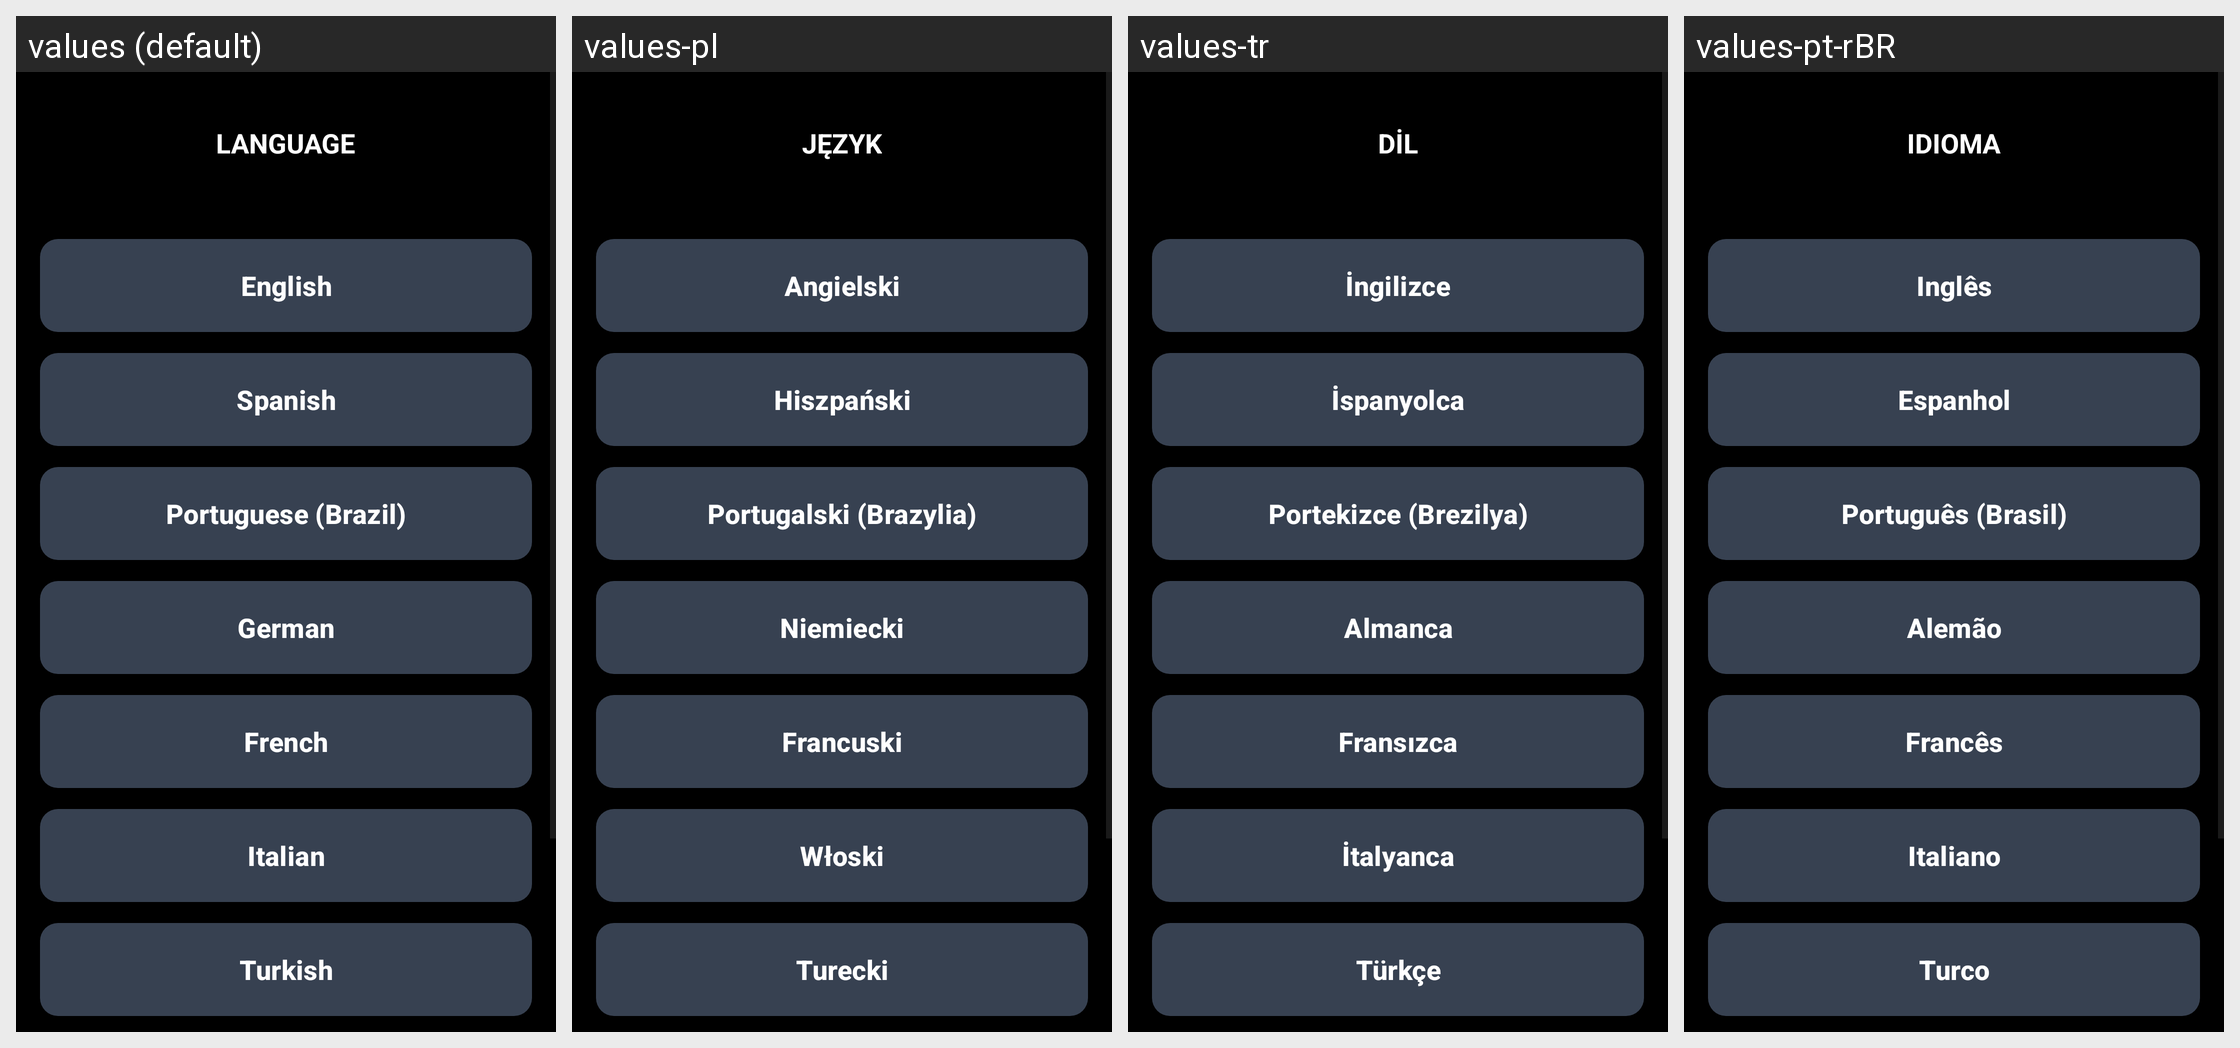

Locale-by-locale string values for the Android screen shown in this grid:
Android screen res/layout/activity_language.xml rendered under 4 locales, left to right: values (default), values-pl, values-tr, values-pt-rBR. Device: Nexus 5 (rendered at 1080×1920; each locale shown at half size, 540×960, under a caption strip naming it); theme Theme.AllIsOK.
Other locales in the repository, not shown: values-de, values-es, values-fr, values-it, values-ru.
Strings drawn on this screen, with the default value and each locale's value (text and hints the layout hard-codes, and strings that could not be matched under every locale, appear in the picture but are not listed):

language_screen_title
  values: Language
  values-pl: Język
  values-tr: Dil
  values-pt-rBR: Idioma

lang_english
  values: English
  values-pl: Angielski
  values-tr: İngilizce
  values-pt-rBR: Inglês

lang_spanish
  values: Spanish
  values-pl: Hiszpański
  values-tr: İspanyolca
  values-pt-rBR: Espanhol

lang_portuguese
  values: Portuguese (Brazil)
  values-pl: Portugalski (Brazylia)
  values-tr: Portekizce (Brezilya)
  values-pt-rBR: Português (Brasil)

lang_german
  values: German
  values-pl: Niemiecki
  values-tr: Almanca
  values-pt-rBR: Alemão

lang_french
  values: French
  values-pl: Francuski
  values-tr: Fransızca
  values-pt-rBR: Francês

lang_italian
  values: Italian
  values-pl: Włoski
  values-tr: İtalyanca
  values-pt-rBR: Italiano

lang_turkish
  values: Turkish
  values-pl: Turecki
  values-tr: Türkçe
  values-pt-rBR: Turco
